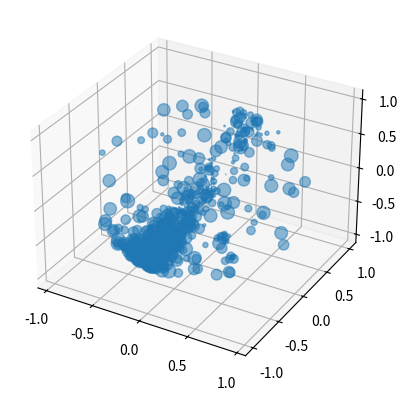

Here is the Python script that generated this plot:
import numpy as np
import matplotlib.pyplot as plt
from mpl_toolkits.mplot3d import Axes3D

halfpi, pi, twopi = [f * np.pi for f in [0.5, 1, 2]]

degs, rads = 180 / pi, pi / 180

# right ascension in degrees
RAd = [0.74238  ,
1.52000  ,
1.75708  ,
10.13496 ,
11.35704 ,
11.39650 ,
12.14160 ,
13.93916 ,
14.10630 ,
15.63746 ,
16.60442 ,
17.09377 ,
17.84115 ,
17.86988 ,
18.29621 ,
18.94112 ,
19.41109 ,
20.50546 ,
22.86879 ,
24.98846 ,
24.91067 ,
24.83225 ,
26.59342 ,
29.45810 ,
30.42227 ,
31.50539 ,
33.21724 ,
37.80832 ,
42.07757 ,
53.24754 ,
53.98776 ,
55.80379 ,
59.46875 ,
59.43683 ,
59.72385 ,
59.85837 ,
60.46563 ,
61.62534 ,
64.51573 ,
65.00813 ,
66.52839 ,
72.27362 ,
73.14211 ,
73.53229 ,
73.94812 ,
74.01042 ,
75.27817 ,
75.51900 ,
75.71054 ,
78.71746 ,
79.72167 ,
79.94549 ,
80.59608 ,
82.21777 ,
82.46217 ,
83.24796 ,
83.65071 ,
83.75000 ,
84.60440 ,
85.79583 ,
85.96963 ,
86.61983 ,
88.52088 ,
88.75771 ,
90.49573 ,
92.82770 ,
93.30063 ,
93.57086 ,
95.54379 ,
96.97345 ,
96.93409 ,
97.27386 ,
97.61232 ,
97.70585 ,
97.96825 ,
97.86468 ,
98.43421 ,
98.47564 ,
99.14060 ,
101.81533,
103.31287,
104.56337,
104.95082,
109.78075,
110.10401,
111.53383,
112.31854,
112.38474,
113.35250,
113.50000,
114.08338,
114.43363,
114.63443,
114.59419,
115.70441,
116.26867,
116.74799,
116.91536,
119.62113,
121.09250,
121.59750,
122.43265,
125.10992,
125.24970,
125.20462,
125.43598,
126.71461,
127.88512,
128.57420,
128.76283,
128.83588,
129.02438,
129.27351,
129.33831,
130.14062,
130.52221,
131.98887,
132.42746,
133.91006,
133.90075,
133.83154,
134.24712,
134.48263,
135.41717,
136.24667,
136.46650,
136.81630,
137.15909,
137.14762,
138.17792,
140.30890,
140.55842,
140.56234,
141.03621,
141.12846,
142.51175,
143.09525,
143.61754,
145.24258,
145.42145,
145.56596,
145.72677,
146.07558,
146.40939,
146.53167,
148.52519,
148.87281,
149.48337,
150.11725,
150.40783,
150.38429,
150.74125,
150.83970,
153.22875,
153.20200,
153.90817,
154.13000,
154.05030,
154.08817,
154.30346,
154.96725,
155.05846,
155.04754,
155.61708,
157.11667,
157.75933,
158.11538,
158.02917,
159.05467,
159.08350,
159.58208,
160.50204,
160.98025,
161.13667,
161.57838,
161.86784,
162.05438,
162.05234,
162.45975,
163.15879,
163.74062,
163.53683,
163.95208,
163.91329,
163.93629,
164.10660,
164.49602,
164.28958,
164.75362,
165.43733,
165.88117,
166.07192,
166.35350,
166.25200,
166.35892,
166.80125,
167.50167,
168.06171,
168.16054,
168.21250,
168.59383,
168.97384,
169.17953,
169.34921,
169.92000,
170.32954,
170.92375,
170.98138,
170.96754,
171.59029,
172.63297,
173.06050,
173.75000,
174.01300,
174.00900,
174.59008,
175.35679,
175.42817,
175.27922,
176.00879,
176.53217,
177.11888,
177.98692,
178.22417,
178.58375,
179.03104,
179.31336,
179.89879,
180.34588,
180.61802,
182.52494,
184.17483,
186.18438,
186.09273,
186.43261,
186.42833,
188.38125,
188.41625,
189.99500,
190.07338,
190.82125,
191.04783,
191.15958,
191.33800,
192.19317,
193.36809,
193.63533,
193.97858,
194.84458,
195.44067,
195.36792,
195.58000,
195.69849,
196.33808,
196.36667,
196.34746,
196.68583,
196.65912,
196.97792,
197.20112,
197.08783,
197.31917,
198.22300,
198.59750,
199.19292,
199.44287,
199.83433,
199.85967,
200.22467,
200.41483,
200.63396,
200.57500,
201.18292,
201.74257,
201.63517,
201.51138,
201.82157,
201.78108,
201.79279,
202.02680,
202.26375,
204.33479,
204.53896,
205.00133,
205.28071,
205.42762,
206.43512,
206.83075,
207.17667,
207.40258,
207.56716,
207.68521,
208.14354,
208.64583,
208.99452,
208.99629,
209.99270,
210.19038,
210.46912,
210.73333,
211.30171,
211.50500,
211.70850,
211.99433,
211.98542,
212.32042,
212.60000,
213.24842,
213.03179,
213.29113,
213.37458,
213.27279,
213.38048,
214.12746,
214.67792,
215.03432,
215.61279,
215.86163,
216.13379,
217.10936,
217.49417,
217.35792,
217.66973,
218.21779,
218.30492,
218.52208,
218.75150,
219.25796,
219.31379,
220.13025,
221.19375,
221.02508,
223.21917,
223.21624,
223.38610,
224.41746,
224.41250,
224.38292,
224.87496,
225.73912,
225.68250,
225.62433,
226.20475,
226.66458,
226.89232,
226.95263,
227.35679,
227.36315,
227.28125,
227.96378,
228.17933,
228.49579,
228.43658,
228.56067,
228.74625,
228.78846,
229.37240,
229.94829,
229.89921,
229.78983,
230.52792,
230.52208,
230.67608,
231.20775,
231.08925,
231.10271,
231.36813,
231.99492,
231.91979,
232.16325,
232.10125,
232.39917,
232.61205,
232.86625,
233.63996,
233.82113,
233.99275,
233.81983,
234.02008,
234.07383,
234.36750,
234.31554,
234.46250,
234.52529,
234.70396,
234.68757,
234.68037,
234.52375,
234.57575,
234.80858,
235.45667,
235.68946,
235.72713,
235.99271,
235.98513,
236.53083,
236.94191,
236.89579,
237.08112,
237.18340,
237.33783,
237.51229,
237.92083,
238.49833,
238.61312,
238.66875,
238.91707,
239.21458,
239.67271,
239.62721,
239.92303,
239.83875,
240.22090,
240.08292,
240.47837,
240.57583,
240.57804,
240.77039,
240.78360,
240.88108,
241.12254,
241.09573,
241.32917,
241.95542,
242.42137,
242.36125,
242.68458,
242.55342,
242.76404,
243.10858,
243.00250,
243.37079,
243.42692,
243.48954,
243.67044,
243.67717,
243.69042,
243.91846,
244.12454,
244.12875,
244.09750,
244.34742,
244.39627,
244.52833,
245.17300,
245.26962,
245.48250,
245.51908,
245.68945,
245.62525,
245.65625,
245.68667,
245.92784,
245.82358,
245.95142,
245.97833,
245.76712,
246.04136,
246.08900,
246.22871,
246.32521,
246.31838,
246.70408,
246.67708,
246.52855,
246.86979,
246.79308,
246.83783,
247.12875,
247.39921,
247.51029,
247.65613,
247.96862,
248.05833,
248.20755,
248.06942,
248.16542,
248.44603,
248.27250,
248.25035,
248.52079,
248.98083,
248.98083,
248.78783,
249.04794,
249.06887,
249.13333,
249.22979,
249.48667,
249.47146,
249.49455,
249.30729,
249.30737,
249.29750,
249.49450,
249.60296,
249.69261,
249.59692,
249.55392,
249.74983,
249.83834,
250.19842,
250.05454,
250.31629,
250.90379,
250.83500,
250.80633,
251.20530,
251.16042,
251.25850,
251.71375,
251.65146,
251.79250,
251.88551,
252.02529,
252.05417,
252.09185,
252.35254,
252.32612,
252.37958,
252.61321,
252.63458,
252.57758,
252.64629,
252.88230,
252.95321,
252.98833,
252.92896,
252.92167,
253.24387,
253.41582,
253.41758,
253.59200,
253.91108,
254.13731,
254.40304,
254.56917,
254.72883,
255.22076,
255.20550,
255.09400,
255.32671,
255.37148,
255.71883,
255.61400,
255.61225,
255.96288,
255.83579,
255.97721,
256.06167,
256.40042,
256.42651,
256.40458,
256.37433,
256.33500,
256.58875,
256.51879,
256.84053,
256.91712,
256.92254,
256.81478,
257.24078,
257.06875,
257.05383,
257.36017,
257.43813,
257.31662,
257.42246,
257.42803,
257.93521,
257.97133,
258.04879,
258.25958,
258.90787,
258.80867,
259.04733,
259.17525,
259.18461,
259.33435,
259.31650,
259.44963,
259.25833,
259.46817,
259.57746,
259.54167,
259.55652,
259.54958,
259.90042,
259.75718,
259.95321,
260.10503,
260.25617,
260.38658,
260.54090,
260.74671,
260.69382,
260.78158,
261.18696,
261.19954,
261.10750,
261.30117,
261.42583,
261.25042,
261.42258,
261.53129,
261.70671,
261.63904,
262.14508,
262.53450,
262.63566,
262.73158,
262.75221,
262.80962,
262.92567,
263.13975,
263.20833,
263.20358,
263.35775,
263.49538,
263.48004,
263.36150,
263.49433,
263.67333,
263.77072,
263.98717,
264.10304,
264.17746,
264.01125,
264.39054,
264.26788,
264.29379,
264.41683,
264.53667,
264.52096,
264.56095,
264.71717,
264.89288,
264.91579,
264.84675,
264.85127,
265.10813,
265.03061,
265.14092,
265.20834,
265.10717,
265.27863,
265.48867,
265.31029,
265.27933,
265.32533,
265.78410,
265.90286,
265.81485,
265.77176,
266.02368,
266.31963,
266.48465,
266.31425,
266.51399,
266.52750,
266.70773,
266.72895,
266.87873,
266.81618,
267.07253,
267.31504,
267.30622,
267.43542,
267.74911,
267.51667,
267.96929,
267.88635,
267.92582,
268.24476,
268.24454,
268.10229,
268.37758,
268.62575,
268.72757,
268.79318,
268.89917,
268.99879,
268.83046,
268.95758,
268.91000,
268.81788,
269.10650,
269.33079,
269.30313,
269.46155,
269.37218,
269.52333,
269.68521,
269.64279,
269.89292,
269.92400,
269.89758,
269.85065,
269.95513,
269.87894,
269.89633,
269.95103,
269.84190,
270.09200,
270.34442,
270.28617,
270.33256,
270.25007,
270.44515,
270.61437,
270.51292,
270.89450,
270.99608,
270.96421,
270.79013,
271.29231,
271.38098,
271.40454,
271.36746,
271.52830,
271.58250,
271.80692,
271.78540,
272.16287,
272.02665,
272.05512,
272.01867,
272.46400,
272.43962,
272.40504,
272.42973,
272.46286,
272.31612,
272.30971,
272.45937,
272.83283,
272.83508,
272.87383,
272.87167,
273.22162,
273.03004,
273.06608,
273.14538,
273.08721,
273.34904,
273.41612,
273.30534,
273.67809,
273.65562,
273.67958,
273.81113,
273.76283,
274.10226,
274.12162,
274.07776,
274.40083,
274.28764,
274.27440,
274.60737,
274.61021,
274.59902,
274.61629,
274.56083,
274.65633,
274.96059,
274.91661,
274.86992,
274.89233,
274.93083,
275.21914,
275.09470,
275.08233,
275.17212,
275.43625,
275.39292,
275.41574,
275.67375,
275.72518,
275.57500,
275.65250,
275.91794,
275.83275,
275.85104,
275.83925,
275.94495,
276.12308,
276.23396,
276.05875,
276.00233,
276.12745,
276.37748,
276.26233,
276.52280,
276.53554,
276.55490,
276.67663,
276.55250,
276.76140,
276.94118,
276.77283,
276.85250,
277.08631,
277.12648,
277.13850,
277.07833,
277.08983,
277.44642,
277.27238,
277.42974,
277.58172,
277.69796,
277.50717,
277.67492,
277.89293,
277.80346,
277.87125,
278.21125,
278.17779,
278.15422,
278.17028,
278.27255,
278.42456,
278.28167,
278.41778,
278.43487,
278.65821,
278.62188,
278.56654,
278.63050,
278.62417,
278.80394,
278.77317,
278.90842,
278.94439,
278.98991,
278.82671,
278.95971,
279.21579,
279.10500,
279.22469,
279.21786,
279.05697,
279.38398,
279.34855,
279.43146,
279.27967,
279.28921,
279.47604,
279.54750,
279.65860,
279.51304,
279.61033,
279.77910,
279.99180,
279.90633,
279.98576,
279.96275,
279.75027,
279.92758,
279.79085,
279.97275,
279.93212,
280.14203,
280.18958,
280.09658,
280.06796,
280.03933,
280.13902,
280.05740,
280.21625,
280.10028,
280.22409,
280.48420,
280.41117,
280.27360,
280.32558,
280.45550,
280.48317,
280.74113,
280.62887,
280.57925,
280.57093,
280.54704,
280.59229,
280.86651,
280.80263,
280.87637,
280.77776,
280.93100,
280.79055,
280.84350,
280.77286,
280.86965,
280.89003,
281.17125,
281.18740,
281.02883,
281.18950,
281.13704,
281.13938,
281.00642,
281.02133,
281.22873,
281.47042,
281.39462,
281.41037,
281.28086,
281.48826,
281.27372,
281.44074,
281.29792,
281.68259,
281.56454,
281.58227,
281.53333,
281.60833,
281.89671,
281.84517,
281.90802,
281.83780,
282.15787,
282.18958,
282.09829,
282.06254,
282.22759,
282.23337,
282.07514,
282.25671,
282.29271,
282.43408,
282.49104,
282.26446,
282.43815,
282.27682,
282.69971,
282.56131,
282.63912,
282.64781,
282.97955,
282.81838,
282.96742,
282.78804,
282.81358,
282.76375,
282.80506,
283.17825,
283.17408,
283.11426,
283.07146,
283.01500,
283.23954,
283.34595,
283.37492,
283.38608,
283.49338,
283.51242,
283.68455,
283.90933,
283.86096,
283.81280,
283.82383,
284.11876,
284.04438,
284.21208,
284.09157,
284.14754,
284.38753,
284.42042,
284.43184,
284.32046,
284.31607,
284.28879,
284.36021,
284.57262,
284.72421,
284.59317,
284.68458,
284.94067,
284.92555,
284.93495,
285.10842,
285.16083,
285.05562,
285.11681,
285.46894,
285.39287,
285.36221,
285.31531,
285.31804,
285.38242,
285.37838,
285.29292,
285.38417,
285.32279,
285.49104,
285.42879,
285.41224,
285.70942,
285.67759,
285.70949,
285.67666,
285.87494,
285.87643,
285.83697,
285.90808,
285.98033,
285.97992,
286.23148,
286.03139,
286.01458,
286.21404,
286.36563,
286.26812,
286.27854,
286.47343,
286.33140,
286.74080,
286.73540,
286.64685,
286.63000,
286.70358,
286.92512,
286.81060,
286.84725,
286.97808,
286.76590,
286.97829,
286.75797,
286.84350,
286.90742,
286.79458,
286.77825,
287.02151,
287.07088,
287.08733,
287.07713,
287.03099,
287.39691,
287.40963,
287.46337,
287.37105,
287.28417,
287.33296,
287.45289,
287.62372,
287.53777,
287.65795,
287.61046,
287.57749,
287.59200,
287.55641,
288.19304,
288.18058,
288.47572,
288.46175,
288.38717,
288.25208,
288.33775,
288.26496,
288.33475,
288.43283,
288.32487,
288.36620,
288.59914,
288.85333,
288.80779,
288.87496,
289.21458,
289.07950,
289.10250,
289.13477,
289.08352,
289.24446,
289.45355,
289.41578,
289.43428,
289.59849,
289.53208,
289.96113,
289.88744,
290.23075,
290.44877,
290.35067,
290.44363,
290.72174,
290.72305,
290.81350,
291.22867,
291.01296,
291.16667,
291.36263,
291.60196,
291.72431,
291.68885,
291.57527,
291.85404,
292.17730,
292.02151,
292.29425,
292.31992,
292.32321,
292.26766,
292.50395,
292.91847,
292.98212,
293.05857,
293.08208,
293.03343,
293.09476,
293.40764,
293.69246,
293.94927,
293.92475,
294.00633,
294.31796,
294.25523,
294.44835,
294.47275,
294.53475,
294.55908,
294.77332,
295.11518,
295.14786,
295.27028,
295.33667,
295.25170,
295.85617,
296.74095,
296.70458,
296.69087,
296.83098,
297.08049,
297.07325,
297.10419,
297.35589,
298.24252,
298.44779,
298.50156,
298.57979,
298.50451,
298.66021,
298.82818,
299.33082,
299.41208,
299.66696,
300.29413,
300.51844,
300.68346,
301.21786,
301.19571,
301.43229,
301.44792,
301.54583,
301.78755,
302.14784,
302.61042,
302.77053,
303.29320,
304.37057,
304.48267,
304.72165,
305.27275,
305.37496,
305.65445,
305.70780,
305.92476,
306.84700,
307.08275,
307.34947,
307.50109,
307.71396,
308.05466,
308.37958,
309.36434,
309.72579,
310.93125,
311.69420,
311.97767,
312.14850,
313.91313,
313.95333,
313.88063,
316.30388,
317.12704,
317.85054,
318.26813,
324.33445,
324.98313,
325.76408,
327.65729,
328.75583,
329.25771,
332.00831,
332.09883,
333.91522,
334.02175,
334.95058,
336.47026,
337.27200,
337.42431,
339.61779,
340.17891,
340.33459,
340.73503,
344.49060,
345.28454,
345.54667,
346.49301,
350.48006,
351.30550,
352.61202,
354.27401,
358.51993,
358.95750]

# declination in degrees
DECd = [62.26928 ,
18.58306 ,
73.05206 ,
57.27356 ,
-70.70197,
-73.31750,
34.20223 ,
51.29017 ,
47.93626 ,
65.62039 ,
48.93106 ,
66.14292 ,
66.40300 ,
-71.52967,
-72.34228,
63.43075 ,
59.24400 ,
14.27125 ,
-73.16926,
33.61658 ,
56.36022 ,
58.24217 ,
61.75078 ,
62.20740 ,
70.08836 ,
-40.46767,
52.38042 ,
70.44275 ,
60.35964 ,
54.57870 ,
66.38990 ,
53.21484 ,
32.09028 ,
52.61597 ,
54.22050 ,
54.24881 ,
-76.13694,
61.64484 ,
-41.90401,
-50.38003,
49.56068 ,
-70.52547,
-17.98983,
55.72818 ,
-69.85953,
-70.51850,
45.27609 ,
46.90169 ,
-66.29967,
-44.14372,
54.28056 ,
-69.53986,
-68.78394,
22.00111 ,
-66.87728,
-66.66036,
-67.06356,
-69.58333,
28.28588 ,
23.27781 ,
-68.85703,
24.68917 ,
31.12806 ,
-70.94600,
-5.46413 ,
14.61444 ,
37.52731 ,
22.49912 ,
37.82044 ,
6.83170  ,
7.10911  ,
24.26154 ,
-0.76829 ,
-28.57855,
6.77061  ,
10.61736 ,
6.54303  ,
17.77025 ,
-45.82573,
9.23319  ,
80.86673 ,
0.37647  ,
14.23872 ,
-25.75006,
-31.43058,
-26.21058,
-14.81022,
-18.61173,
-23.76561,
-15.98333,
-63.07111,
-22.03481,
-40.71095,
69.07223 ,
-28.37882,
-53.88599,
-45.49074,
66.78243 ,
-15.46909,
-36.79319,
-41.37525,
-47.89853,
-13.84885,
-38.44525,
-39.36547,
-42.35707,
26.62258 ,
-44.10331,
-41.99333,
-37.13097,
-45.17635,
-42.55692,
6.17071  ,
-41.58738,
-53.54331,
-48.85586,
-43.28244,
-63.37639,
-33.52758,
-46.73706,
-46.97294,
-61.63147,
-44.40296,
-46.41347,
-42.77056,
-51.46501,
-51.96645,
-17.66046,
-49.21807,
-38.85083,
62.90386 ,
6.63981  ,
-49.82002,
-53.04561,
-58.23475,
-23.02917,
-53.45306,
-52.82428,
-54.47794,
-52.73458,
-55.88119,
-56.96200,
41.10126 ,
-48.55403,
9.86528  ,
-54.51467,
-53.07127,
-54.53442,
-51.83281,
-55.11906,
-59.65494,
-55.99361,
-47.78367,
-58.50711,
-58.96353,
-57.32022,
-53.75383,
-58.31696,
-58.95336,
-56.35848,
-57.81831,
-59.35944,
-60.43508,
-58.22500,
-58.31811,
-61.29739,
-52.10236,
-59.16667,
-49.43922,
-65.98591,
-58.52422,
-55.35172,
-61.28077,
-57.62203,
-58.23111,
-67.16419,
-58.53506,
-58.63862,
-58.56239,
-59.91225,
-59.72058,
-64.87708,
-60.38111,
-60.47708,
-69.08650,
-62.97991,
-52.44898,
-58.85194,
-57.70403,
-61.02767,
-60.42677,
-61.05108,
-43.88472,
-60.62119,
-61.13026,
-61.73306,
-56.62572,
-61.05864,
-66.21800,
-69.44194,
-61.00950,
-60.87184,
-41.37888,
-61.90611,
-79.60842,
-54.73475,
-61.03506,
-62.98637,
-66.86363,
-69.70425,
-68.12459,
-47.01014,
-60.91667,
15.85394 ,
-55.41858,
-62.13314,
-31.13128,
-33.37706,
-65.75531,
-62.29175,
-60.51652,
-57.42017,
-61.13822,
-60.20583,
-62.83408,
-57.11725,
-62.41415,
-79.16822,
-63.11653,
-58.34268,
-55.98441,
-62.39917,
-62.14475,
-64.13163,
-55.94532,
-64.14528,
-63.20806,
-63.74861,
-68.54167,
-41.41436,
-64.38993,
-50.88906,
-65.52000,
-62.64886,
-63.73600,
-58.34469,
-61.84744,
-61.51947,
-67.69444,
-63.09275,
-63.17792,
-63.22472,
-63.83573,
-62.05585,
-62.94417,
-64.92453,
-62.70083,
-66.28939,
-63.30972,
21.45188 ,
-58.73717,
-64.26639,
-55.28000,
-61.02111,
-62.53672,
-57.99181,
-60.94631,
-61.09061,
-53.98472,
-59.38114,
-62.69819,
-63.49361,
-61.76667,
-58.99147,
-64.14550,
-67.01367,
-62.37929,
-63.02096,
-64.00364,
-43.96226,
-61.98306,
-63.10647,
-62.07186,
-64.94525,
-60.39297,
-62.33908,
-61.25850,
-59.79439,
-63.11778,
-61.50476,
-51.25688,
-62.42883,
-68.06031,
-62.82500,
-51.89833,
-59.41692,
-60.63543,
-63.42850,
-63.96261,
-50.36194,
-56.69006,
-58.10889,
-61.35775,
-60.81633,
-61.89972,
-69.89289,
-61.53333,
-61.19181,
-61.75791,
-61.68694,
-62.09389,
-62.37439,
-63.12651,
-60.63319,
-60.96361,
-60.80456,
-61.64111,
-69.89523,
-58.38222,
-55.51392,
-59.19350,
-59.59969,
-66.38487,
-50.53814,
-60.64297,
-60.10806,
-59.91367,
-59.98372,
-61.76722,
-63.74678,
-59.68861,
-60.43594,
-58.85367,
-60.60871,
-64.22111,
-51.38139,
-59.01417,
-59.03444,
-60.88908,
-56.89423,
-58.47833,
-61.48064,
-56.35889,
-51.96944,
-43.86772,
-66.68272,
55.52567 ,
-58.84889,
-60.25517,
-54.24453,
-57.99994,
-57.65039,
-59.77553,
-48.57208,
-59.42875,
-57.34726,
-46.60017,
-57.57044,
-61.11517,
-63.13875,
-55.42153,
-57.58333,
-58.48419,
-56.42317,
-57.10962,
-58.32058,
-54.28889,
-39.52683,
-55.86897,
-55.78972,
-58.63361,
-56.19139,
-53.46556,
-56.18204,
-54.09436,
-41.23419,
-54.84056,
-58.80769,
-54.55417,
-59.11767,
-49.20083,
-51.88500,
-56.75111,
23.75111 ,
-54.63806,
-55.86026,
-56.36542,
-56.63667,
-57.54147,
-56.44064,
-55.58361,
-50.56706,
-53.06139,
-50.23278,
-54.98750,
-53.03972,
-9.73550 ,
-58.65272,
-49.46122,
-56.12619,
-48.80986,
-52.70194,
-53.18347,
-54.93500,
-52.16064,
-55.20917,
-5.26594 ,
-53.98194,
-54.32389,
-57.94058,
-44.64608,
-55.76111,
-50.73925,
-57.85425,
-53.59558,
-49.95889,
-51.00169,
-25.52982,
-27.22434,
-56.96227,
-47.31331,
-49.16611,
-52.26333,
-51.67111,
-46.27292,
-51.97167,
-50.11172,
-53.06361,
-52.15615,
-24.13444,
-51.61500,
-47.24081,
-52.18917,
-52.57139,
7.62528  ,
-38.77639,
-51.74694,
-55.61681,
-50.28747,
-51.15472,
-52.14667,
-42.28306,
-46.14347,
-47.38864,
-49.46031,
-50.66350,
-52.72889,
-37.85386,
-43.54117,
-43.78928,
-49.74167,
-49.84844,
-8.69350 ,
-9.14687 ,
-42.94778,
-49.81778,
-50.08753,
-40.69158,
-44.19272,
-47.35750,
-49.07600,
-49.22906,
-45.62378,
-48.13167,
-66.35424,
-47.11394,
-48.75222,
-55.79789,
-48.47833,
-36.60361,
-47.32833,
-47.55139,
-16.21444,
-45.15250,
-46.36350,
-47.95958,
-48.31494,
-44.88550,
-48.09333,
-50.25233,
-51.12933,
-45.22417,
-49.74333,
-59.91139,
-26.24639,
-44.67361,
-48.06528,
-49.55278,
-43.59500,
-44.84064,
-45.89078,
-46.70394,
-46.70417,
-47.35083,
-48.27000,
-42.56528,
-44.28422,
-46.13706,
-47.42556,
-52.44928,
-46.07586,
-46.81250,
-47.26058,
-53.29689,
-45.09606,
-45.36694,
-45.84847,
-45.98603,
-46.96056,
-3.29939 ,
-43.77722,
-51.38739,
-45.87133,
66.13951 ,
-32.94467,
-44.97389,
-46.18771,
-46.88592,
-47.49806,
-55.89444,
-16.91175,
-45.04369,
-46.02183,
-49.35104,
-17.15614,
-42.76928,
-45.31972,
-52.38294,
-52.93000,
-24.06413,
-38.63911,
-42.81758,
-42.76083,
-38.73583,
-36.36658,
-44.53889,
-43.11389,
-49.98289,
-33.21292,
-36.19806,
-49.65417,
-37.44028,
-45.56353,
-41.48006,
-43.11253,
-43.17778,
-18.77079,
-44.71167,
-48.86694,
-60.28167,
-19.11073,
-34.39539,
-39.60806,
-39.84972,
-41.14556,
-38.66417,
-43.17250,
-40.89892,
-43.68667,
-44.28861,
-47.49292,
-34.44559,
-38.46000,
-45.38083,
-16.68270,
-36.43433,
-38.68806,
-44.01978,
-44.48562,
-38.43722,
-53.83778,
-27.26472,
-38.74139,
-38.99031,
-39.04919,
-37.34556,
-40.09083,
-41.18597,
-34.41655,
-37.62667,
-40.73056,
-40.72528,
-41.05494,
-37.23778,
-37.31472,
-38.42168,
-45.65442,
-23.50389,
-40.11653,
-43.03650,
-16.55937,
-19.61405,
-35.54711,
-36.54814,
-37.20125,
-44.00922,
-36.98728,
-31.81778,
-35.09333,
-45.00417,
-7.54978 ,
-35.77111,
-38.81000,
-40.71972,
-35.49944,
-36.59600,
-40.10056,
-0.12917 ,
-29.01278,
-33.84429,
-33.89389,
-31.39528,
-33.37917,
-47.74341,
-31.52306,
-41.48000,
-41.94156,
-25.55306,
-30.51361,
-33.36750,
-37.28200,
-40.09436,
-24.25556,
-7.41448 ,
-32.97273,
-28.32833,
-28.73083,
-35.19889,
-31.03347,
-31.62250,
-33.33889,
-35.92883,
-23.51306,
-26.79611,
-27.60717,
-29.93262,
-29.05061,
-30.38692,
-30.82778,
-31.52092,
10.00175 ,
13.19908 ,
-30.26208,
-30.86786,
-33.46486,
-20.32333,
-20.90328,
-29.75972,
-30.27528,
-39.46061,
-3.65319 ,
-31.83936,
-31.88481,
-42.20067,
-31.50111,
-22.48722,
-30.67303,
-38.20203,
-28.83705,
-28.84500,
-28.94972,
-32.66550,
-26.78722,
-29.96694,
-13.01447,
-23.78806,
-30.04303,
-56.08861,
-24.64944,
-28.75000,
-25.27861,
-33.39433,
-46.95737,
-24.17389,
-28.11036,
-28.35278,
-25.00700,
-30.25083,
-35.17861,
-9.06433 ,
-20.41667,
-25.35750,
-25.35250,
-25.57750,
-25.83944,
-26.00000,
-22.43000,
-26.31889,
-15.00792,
-22.39694,
-24.36873,
-19.52806,
-22.11250,
-26.50278,
-10.49917,
-19.05528,
-19.93556,
-22.09251,
-23.03556,
-23.12139,
-25.81861,
-29.36867,
-31.12264,
-1.42517 ,
-3.96529 ,
-21.90199,
-23.07907,
-24.85764,
-29.34405,
1.47325  ,
-24.44528,
-16.27500,
-18.95528,
-21.61871,
-21.82028,
3.10841  ,
-6.32928 ,
-20.54750,
-20.62111,
-11.90798,
-21.46544,
-25.95556,
-27.25082,
-15.29444,
-20.96876,
-27.02250,
-32.82611,
-1.32472 ,
-14.49028,
-18.84861,
-19.29392,
-19.73109,
-20.07000,
-21.15080,
-23.53963,
-1.90858 ,
7.04158  ,
-18.59556,
-19.42444,
2.44920  ,
-17.30819,
-17.56052,
-19.17750,
-21.04333,
-12.76644,
-21.21678,
40.22751 ,
11.51221 ,
-16.82444,
-17.74667,
-17.63523,
-19.16678,
-7.92292 ,
-14.77500,
-17.48408,
-15.19417,
-17.70031,
-36.30128,
-1.86500 ,
-11.27472,
-14.37686,
-14.81056,
-15.32861,
-15.69583,
-9.43053 ,
-10.14111,
-11.24528,
-14.96667,
-17.28778,
-4.46048 ,
-5.16069 ,
-13.77091,
-15.49507,
-3.52019 ,
-14.32389,
-14.54811,
-12.88028,
-14.00067,
-16.07411,
-16.29306,
-11.25314,
-11.43444,
-13.79833,
-15.43944,
-31.11382,
-11.31184,
-11.99817,
-15.00917,
-19.76760,
-25.62194,
-9.58922 ,
-14.78160,
-11.52878,
-12.94250,
-13.57967,
-14.32267,
-15.43417,
-7.83867 ,
-9.57122 ,
-9.97864 ,
-14.77444,
-6.19764 ,
-10.11947,
-10.95747,
-11.03079,
-21.33222,
0.00236  ,
-7.57278 ,
-17.85108,
-1.53003 ,
-10.99070,
-11.59222,
-13.22117,
-9.86714 ,
-12.39194,
-14.39611,
0.49083  ,
-6.73383 ,
-8.45103 ,
-10.35910,
-2.15456 ,
-3.65118 ,
-5.99028 ,
-8.45878 ,
-8.51881 ,
-6.04306 ,
-6.55031 ,
-7.51831 ,
-7.70572 ,
-8.20000 ,
-3.81942 ,
-6.71843 ,
-9.40750 ,
-9.74089 ,
-10.33458,
-11.10447,
-15.81056,
-4.61047 ,
-5.29306 ,
-10.13565,
-13.40933,
59.42504 ,
-0.75296 ,
-5.99128 ,
-6.08028 ,
12.36500 ,
-12.73222,
-18.61889,
-4.89037 ,
-5.82003 ,
-6.92594 ,
-10.78250,
-1.69889 ,
-2.38597 ,
-3.35300 ,
-3.54961 ,
-4.04025 ,
-4.61597 ,
-4.99967 ,
-6.72922 ,
-9.08725 ,
-12.64464,
2.24853  ,
-4.75222 ,
-5.98783 ,
-6.43761 ,
-6.72972 ,
-8.15092 ,
-8.25294 ,
-8.67472 ,
-11.36964,
-12.12572,
-1.96517 ,
-3.81183 ,
-4.42208 ,
-5.00542 ,
-5.40819 ,
9.20204  ,
-1.89075 ,
2.96633  ,
-3.16278 ,
3.97647  ,
-4.26061 ,
-9.09167 ,
-0.01136 ,
-1.62953 ,
-2.18411 ,
-3.93239 ,
-4.13444 ,
-5.16792 ,
-7.04850 ,
-7.74169 ,
-8.11247 ,
-15.11750,
-0.50717 ,
-2.74470 ,
-3.03644 ,
-3.17697 ,
-3.77517 ,
-4.55345 ,
-4.87247 ,
-5.64281 ,
14.90392 ,
-3.26806 ,
-4.57495 ,
-5.75506 ,
-6.58983 ,
-7.72738 ,
-8.44436 ,
-11.23639,
-13.86514,
0.86083  ,
-2.96000 ,
-7.82261 ,
-7.82033 ,
9.32944  ,
-1.51278 ,
-4.03733 ,
-4.63758 ,
-6.08725 ,
-0.38806 ,
-0.93139 ,
-1.39954 ,
-5.19389 ,
6.07967  ,
6.79214  ,
-19.87525,
-0.02156 ,
-0.67222 ,
1.45639  ,
-3.29194 ,
4.16175  ,
-6.24208 ,
-6.61859 ,
-0.10725 ,
-0.43656 ,
-0.51917 ,
13.59955 ,
-0.49947 ,
-1.23706 ,
1.31639  ,
2.56289  ,
-2.69194 ,
4.30334  ,
12.99313 ,
0.13600  ,
0.23253  ,
0.53388  ,
-1.30411 ,
-1.45650 ,
-6.60050 ,
-0.07594 ,
0.19183  ,
0.94972  ,
5.76535  ,
3.10389  ,
-14.35734,
3.10611  ,
3.12228  ,
5.46131  ,
7.01031  ,
1.03628  ,
1.22258  ,
2.76306  ,
-5.44911 ,
-37.90994,
1.72972  ,
2.18278  ,
2.21142  ,
3.00722  ,
5.44131  ,
8.15119  ,
-10.45028,
2.26056  ,
2.69389  ,
3.77717  ,
-7.61667 ,
6.02947  ,
6.06514  ,
15.43639 ,
-1.57722 ,
2.45889  ,
4.64633  ,
6.57247  ,
1.41369  ,
1.94395  ,
2.58094  ,
-3.20819 ,
-3.25397 ,
3.51833  ,
3.93303  ,
4.23083  ,
4.58972  ,
4.98522  ,
5.17611  ,
5.18339  ,
7.27633  ,
2.81556  ,
5.94053  ,
6.27595  ,
-10.60361,
1.59404  ,
-2.97100 ,
6.02611  ,
-6.53943 ,
6.91094  ,
9.43194  ,
-1.84236 ,
7.64769  ,
8.01461  ,
-16.48861,
-0.94467 ,
6.01664  ,
6.27131  ,
7.15538  ,
9.04236  ,
4.24151  ,
5.15989  ,
6.68414  ,
7.38217  ,
7.77386  ,
2.82806  ,
3.75294  ,
5.58139  ,
6.03803  ,
6.52192  ,
7.52275  ,
8.99550  ,
9.30854  ,
11.82697 ,
12.79331 ,
-15.53747,
5.01512  ,
7.57066  ,
8.55875  ,
8.66644  ,
9.15344  ,
0.13271  ,
2.91408  ,
6.28106  ,
6.69050  ,
7.82556  ,
9.21492  ,
11.03426 ,
-3.16494 ,
3.97445  ,
5.29892  ,
5.56917  ,
7.23661  ,
7.47697  ,
12.52783 ,
10.61156 ,
21.07609 ,
-4.67991 ,
4.76833  ,
6.95675  ,
8.53475  ,
9.07928  ,
10.00067 ,
10.18971 ,
11.75919 ,
13.50911 ,
37.53675 ,
2.32994  ,
7.64206  ,
8.64992  ,
10.16205 ,
7.80000  ,
8.73528  ,
8.87667  ,
9.85722  ,
12.43165 ,
13.21389 ,
8.58184  ,
13.89919 ,
22.38021 ,
14.75167 ,
15.68756 ,
0.36103  ,
13.24369 ,
10.67528 ,
8.21441  ,
14.32141 ,
15.73818 ,
17.55652 ,
21.17832 ,
42.72185 ,
16.53022 ,
16.66132 ,
20.66750 ,
17.34092 ,
4.52546  ,
-13.23439,
16.80911 ,
20.26698 ,
18.94356 ,
17.77489 ,
19.39203 ,
13.95997 ,
18.74986 ,
19.91886 ,
21.35630 ,
13.26975 ,
14.66075 ,
15.61597 ,
10.99261 ,
19.27750 ,
20.34623 ,
22.34764 ,
24.61101 ,
23.88219 ,
16.27777 ,
20.42781 ,
15.61000 ,
15.08861 ,
25.73707 ,
29.83383 ,
6.83500  ,
20.18103 ,
22.22019 ,
24.71545 ,
22.76295 ,
23.62958 ,
13.69178 ,
25.41814 ,
-26.03493,
-12.62845,
-13.21011,
25.59764 ,
26.19700 ,
19.95233 ,
23.55090 ,
25.86443 ,
35.66974 ,
-25.40027,
32.87792 ,
11.82850 ,
24.12056 ,
28.60167 ,
38.87108 ,
43.96038 ,
50.99869 ,
28.52885 ,
50.55500 ,
28.76500 ,
42.96840 ,
32.28842 ,
40.84831 ,
31.61945 ,
34.48825 ,
-0.33943 ,
35.87342 ,
31.03417 ,
31.34765 ,
25.22510 ,
32.50203 ,
33.52351 ,
38.76203 ,
20.72553 ,
36.41886 ,
34.51681 ,
36.85133 ,
40.44586 ,
28.90642 ,
51.91395 ,
50.62635 ,
75.04147 ,
33.53454 ,
37.73560 ,
36.69087 ,
44.26058 ,
41.45675 ,
0.70639  ,
36.35669 ,
-38.26997,
27.68222 ,
57.14364 ,
50.49394 ,
-16.27904,
22.15756 ,
25.66722 ,
36.50596 ,
62.38486 ,
-34.49386,
46.10869 ,
27.90032 ,
64.47827 ,
47.27028 ,
6.90487  ,
52.79710 ,
-56.69917,
40.29611 ,
40.93384 ,
55.00234 ,
15.64302 ,
57.99825 ,
47.91498 ,
65.59344 ,
61.23592 ,
62.09334 ,
59.06133 ,
58.54376 ,
69.69992 ,
69.84782 ,
59.15412 ,
58.87901 ,
60.46673 ,
31.00036 ,
60.40853 ,
63.28121 ,
-20.09156,
61.85043 ,
61.92968 ,
22.77139 ]

Age = [ 3.06e+05,
 5.24e+06,
 1.39e+04,
 6.15e+06,
 4.02e+06,
 3.29e+06,
 8.19e+06,
 3.51e+06,
 2.25e+06,
 4.47e+06,
 3.08e+06,
 1.56e+06,
 8.15e+06,
 1.54e+06,
 1.06e+06,
 5.17e+06,
 2.75e+05,
 5.79e+06,
 3.13e+06,
 9.58e+06,
 3.56e+05,
 4.03e+05,
 6.91e+04,
 1.97e+05,
 3.88e+06,
 8.35e+06,
 9.04e+05,
 7.47e+06,
 6.24e+04,
 5.53e+06,
 5.8e+06,
 2.28e+06,
 5.4e+05,
 6.55e+06,
 5.64e+05,
 7.52e+04,
 5.6e+06,
 1.69e+06,
 9.09e+06,
 1.98e+06,
 3.71e+05,
 2.25e+06,
 1.51e+06,
 2.28e+06,
 4.97e+05,
 3.45e+05,
 1.57e+04,
 1.81e+06,
 4.74e+05,
 2.48e+06,
 3.22e+06,
 5.98e+06,
 6.03e+05,
 1.48e+06,
 9.97e+05,
 1.9e+06,
 6.78e+04,
 2.76e+05,
 6.18e+05,
 2.53e+05,
 2.85e+06,
 5.89e+06,
 5.17e+04,
 2.2e+06,
 4.82e+06,
 1.07e+06,
 3.02e+06,
 8.93e+04,
 2.08e+05,
 3.23e+06,
 2.53e+05,
 3.78e+06,
 2.88e+06,
 2.77e+06,
 4.86e+05,
 4.36e+04,
 5.92e+04,
 3.42e+05,
 9.91e+06,
 3.05e+06,
 5.07e+06,
 9.75e+05,
 1.11e+05,
 2.12e+06,
 1.9e+06,
 1.86e+05,
 3.52e+04,
 4.26e+05,
 4.99e+06,
 2.03e+05,
 5.07e+05,
 9.28e+05,
 4.32e+06,
 4.01e+06,
 1.57e+05,
 1.56e+06,
 2.65e+06,
 9.52e+06,
 6.68e+06,
 8.25e+06,
 3.24e+06,
 2.82e+06,
 9.32e+06,
 8.1e+05,
 1.4e+06,
 1.81e+06,
 4.92e+06,
 3.86e+06,
 4.48e+05,
 8.77e+05,
 1.13e+04,
 8.86e+06,
 2.97e+06,
 3.37e+06,
 6.98e+06,
 1.07e+06,
 7.9e+05,
 7.37e+06,
 3.18e+06,
 1.41e+05,
 6.69e+05,
 9.09e+06,
 2.47e+05,
 8e+04,
 8.1e+06,
 2.21e+05,
 2.19e+06,
 9.5e+06,
 1.12e+05,
 6.74e+06,
 6.89e+06,
 4.97e+05,
 1.54e+05,
 3.33e+05,
 2.38e+06,
 8.52e+06,
 8.31e+06,
 4.92e+06,
 4.22e+04,
 9.17e+06,
 4.61e+05,
 3.23e+05,
 7.99e+06,
 1.09e+06,
 4.98e+06,
 1.71e+05,
 3.87e+06,
 1.66e+06,
 4.22e+06,
 4.41e+05,
 2.05e+06,
 7.84e+06,
 2.35e+06,
 8.98e+05,
 7.3e+05,
 3.86e+04,
 6.33e+06,
 1.99e+06,
 2.1e+04,
 2.54e+06,
 1.28e+05,
 4.85e+05,
 3.3e+05,
 1.79e+05,
 9e+04,
 2.72e+06,
 2.13e+06,
 2.45e+06,
 4.9e+06,
 6.21e+06,
 8.38e+06,
 2.76e+06,
 4.39e+05,
 4.03e+04,
 5.11e+06,
 1.86e+06,
 2.04e+04,
 1.6e+06,
 7.91e+06,
 1.43e+05,
 1.35e+06,
 9.29e+06,
 1.62e+05,
 5.35e+04,
 2.27e+06,
 1.87e+06,
 5.35e+05,
 9.77e+04,
 4.37e+06,
 1.16e+05,
 6.34e+06,
 2.26e+06,
 2.23e+06,
 1.41e+05,
 6.32e+04,
 1.83e+05,
 4.3e+06,
 3.27e+04,
 6.43e+06,
 4.58e+06,
 3.03e+05,
 5.69e+05,
 1.88e+06,
 6.4e+05,
 9.85e+06,
 3.05e+06,
 1.57e+06,
 8.18e+05,
 1.34e+06,
 2.78e+06,
 8.84e+06,
 6.64e+06,
 2.3e+04,
 5.04e+06,
 7.02e+05,
 1.49e+05,
 4.35e+06,
 9.96e+06,
 1.45e+06,
 4.37e+05,
 2.42e+06,
 5.08e+06,
 1.57e+05,
 8.93e+05,
 7.99e+06,
 1.72e+05,
 1.61e+06,
 2.95e+06,
 2.64e+06,
 3.37e+06,
 6.11e+06,
 3.52e+05,
 4.6e+05,
 6.92e+05,
 7.82e+06,
 7.03e+06,
 1.29e+06,
 3.09e+06,
 1.73e+06,
 4.67e+06,
 1.37e+06,
 4.36e+06,
 3.41e+06,
 3.31e+06,
 1.86e+05,
 1.93e+06,
 4.68e+06,
 2.61e+06,
 8.71e+06,
 1.1e+04,
 1.86e+05,
 2.42e+06,
 3.32e+05,
 2.11e+05,
 3.59e+06,
 2.24e+06,
 2.65e+06,
 1.25e+06,
 3.72e+06,
 1.46e+06,
 8.52e+05,
 1.12e+06,
 2.36e+06,
 3.99e+06,
 1.03e+06,
 3.33e+06,
 2.95e+06,
 4.44e+06,
 4.79e+05,
 8.55e+06,
 3.1e+06,
 3.95e+06,
 2.4e+06,
 2.34e+06,
 4.06e+06,
 1.62e+06,
 4.47e+05,
 2.04e+06,
 1.43e+05,
 2.8e+06,
 7.32e+05,
 9.26e+06,
 1.42e+06,
 1.19e+06,
 5.11e+05,
 1.21e+04,
 6.11e+06,
 6.82e+05,
 3.88e+06,
 8.03e+05,
 6.23e+06,
 2.46e+05,
 8.07e+06,
 3.16e+06,
 3.63e+06,
 3.21e+06,
 3.19e+05,
 1.27e+04,
 7.91e+05,
 4.04e+06,
 8.17e+06,
 7.48e+06,
 6.17e+04,
 2.47e+06,
 1.26e+06,
 9.97e+06,
 2.48e+04,
 4.38e+06,
 5.04e+04,
 1.36e+04,
 6.28e+04,
 2.08e+06,
 8.42e+05,
 1.09e+06,
 1.03e+04,
 1.3e+04,
 5.58e+04,
 3.64e+06,
 1.47e+06,
 4.33e+06,
 6.02e+04,
 2.83e+05,
 4.48e+06,
 5.44e+06,
 5.5e+06,
 1.61e+06,
 4.86e+06,
 1.14e+05,
 1.17e+06,
 6.5e+06,
 5.31e+06,
 4.07e+06,
 1.21e+05,
 1.69e+06,
 1.04e+06,
 5.24e+06,
 6.49e+06,
 5.03e+05,
 6.47e+04,
 4.64e+06,
 2.91e+05,
 9.9e+06,
 1.18e+06,
 2.09e+06,
 2.87e+06,
 4.89e+06,
 2.34e+06,
 1.54e+05,
 2.53e+06,
 6.55e+06,
 2.98e+05,
 5.6e+05,
 1.94e+06,
 7.79e+06,
 8.19e+05,
 7.45e+05,
 6.7e+06,
 1.92e+06,
 4.08e+06,
 3.33e+06,
 6.67e+06,
 5.18e+04,
 3.05e+06,
 3.18e+04,
 4.96e+04,
 1.21e+05,
 9.91e+05,
 2.01e+06,
 1.47e+06,
 7.09e+06,
 2.28e+05,
 3.18e+06,
 9.44e+05,
 9.67e+04,
 2.97e+06,
 1.68e+06,
 6.26e+05,
 1.79e+06,
 7.31e+06,
 6.47e+06,
 2.47e+06,
 5.8e+06,
 2.45e+06,
 7.93e+06,
 3.08e+06,
 5.17e+05,
 4.14e+06,
 1.88e+06,
 1.19e+06,
 7.95e+05,
 6.25e+04,
 2.39e+06,
 2.46e+05,
 1.01e+06,
 1.15e+05,
 7.8e+05,
 8.5e+06,
 6.46e+06,
 2.36e+06,
 2.52e+05,
 3.24e+05,
 6.68e+05,
 3.69e+04,
 1.09e+06,
 8.65e+05,
 1.74e+06,
 7.52e+06,
 1.51e+06,
 1.56e+06,
 9.54e+04,
 4e+06,
 7.41e+05,
 6.03e+05,
 1.45e+06,
 7.33e+04,
 8.15e+05,
 1.97e+05,
 2.82e+06,
 4.1e+06,
 2.81e+06,
 1.68e+06,
 5.09e+06,
 3.38e+06,
 2.14e+06,
 7.89e+06,
 1.56e+06,
 5.59e+05,
 4.77e+06,
 5.59e+05,
 9.3e+06,
 2.02e+06,
 9.55e+06,
 3.77e+05,
 1.57e+06,
 8.1e+06,
 7.99e+06,
 3.27e+06,
 6.27e+06,
 1.67e+05,
 1.01e+06,
 5.62e+05,
 3e+06,
 5.46e+05,
 1.62e+06,
 2.6e+05,
 1.32e+06,
 7.67e+06,
 4.51e+06,
 9.28e+06,
 1.44e+06,
 9.95e+05,
 2.47e+04,
 4.08e+06,
 7.84e+06,
 5.65e+06,
 2.73e+05,
 3.24e+05,
 5.63e+05,
 4.62e+06,
 1.71e+06,
 4.35e+05,
 8.48e+05,
 7.08e+05,
 2.66e+05,
 9.32e+06,
 1.29e+06,
 2.66e+06,
 7.57e+06,
 3.74e+06,
 6.76e+06,
 6.25e+05,
 4.09e+05,
 9.8e+06,
 1.11e+06,
 3.56e+05,
 2.4e+05,
 1.99e+04,
 1.12e+06,
 1.46e+05,
 1.47e+06,
 5.11e+06,
 7.02e+06,
 1.21e+06,
 6.13e+06,
 1.99e+06,
 7.01e+04,
 9.22e+05,
 4.53e+06,
 3.38e+06,
 6.96e+06,
 5.9e+05,
 4.12e+04,
 4.12e+04,
 4.16e+06,
 2.27e+06,
 8.02e+05,
 1.16e+06,
 8.56e+04,
 2.53e+06,
 2.04e+06,
 1.45e+06,
 3.51e+06,
 1.95e+05,
 7.5e+05,
 1.18e+05,
 2.58e+06,
 3.79e+05,
 3.59e+05,
 2.66e+06,
 3.45e+06,
 3.25e+04,
 4e+06,
 2.02e+05,
 3.23e+06,
 3.23e+06,
 5.38e+06,
 1.1e+05,
 1.78e+05,
 7.2e+05,
 5.73e+06,
 8.66e+06,
 3.76e+05,
 1.33e+05,
 1.36e+06,
 5.08e+06,
 2.81e+06,
 1e+06,
 5.55e+06,
 6.82e+06,
 8.55e+06,
 1.73e+06,
 2.02e+06,
 3.41e+05,
 9.45e+06,
 9.07e+06,
 1.18e+06,
 4.32e+05,
 1.71e+06,
 4.57e+06,
 5.47e+06,
 8.5e+06,
 3.5e+06,
 9.85e+06,
 5.51e+04,
 3.49e+05,
 1.7e+04,
 7.36e+06,
 1.94e+06,
 4.36e+06,
 5.33e+06,
 1.14e+06,
 3.76e+06,
 7.03e+05,
 8.34e+04,
 3.93e+05,
 3.1e+06,
 1.5e+06,
 4.78e+06,
 2.48e+06,
 7.84e+06,
 2.71e+06,
 2.61e+06,
 2.26e+06,
 7.87e+06,
 1.64e+06,
 3.13e+06,
 1.18e+06,
 1.86e+06,
 1.75e+04,
 9.95e+05,
 9.2e+05,
 3.16e+06,
 1.43e+05,
 3.34e+06,
 1.18e+05,
 5.56e+05,
 1.72e+06,
 5.7e+06,
 1.06e+06,
 2.04e+06,
 5.15e+05,
 3.17e+06,
 3.8e+06,
 7.79e+05,
 3.32e+04,
 8.95e+04,
 1.25e+06,
 3.29e+06,
 1.8e+06,
 9.52e+06,
 4.28e+06,
 9.8e+06,
 1.76e+05,
 1.42e+06,
 3.44e+05,
 9.26e+06,
 4e+05,
 2.07e+06,
 9.17e+05,
 5.9e+06,
 8.85e+06,
 1.09e+06,
 1.42e+06,
 8.32e+06,
 1.45e+04,
 3.16e+06,
 4.2e+06,
 5.45e+06,
 2.75e+06,
 2.6e+04,
 2.36e+06,
 7.11e+06,
 3.07e+05,
 8.04e+04,
 1.11e+05,
 7.75e+05,
 7.75e+06,
 4.98e+06,
 3.48e+06,
 4.81e+06,
 3.56e+05,
 2.46e+06,
 9.24e+06,
 5.47e+06,
 2.14e+05,
 1.69e+06,
 3.4e+06,
 5.07e+06,
 3.26e+05,
 5.14e+04,
 5.75e+06,
 1.03e+06,
 3.66e+06,
 1.76e+06,
 2.15e+06,
 8.57e+04,
 6.5e+05,
 1.59e+05,
 1.74e+06,
 4.51e+05,
 1.14e+05,
 8.77e+06,
 2.06e+04,
 3.54e+05,
 2.09e+06,
 3.8e+06,
 3.86e+05,
 5.58e+06,
 3.34e+06,
 4.74e+06,
 4.53e+06,
 3.17e+05,
 2.9e+05,
 6.19e+06,
 7.96e+05,
 6.44e+06,
 5.46e+05,
 4.56e+06,
 1.84e+06,
 1.27e+04,
 1.2e+06,
 4.82e+05,
 5.99e+05,
 2.55e+04,
 5.15e+06,
 5.72e+06,
 1.23e+06,
 9.96e+06,
 1.05e+06,
 3.56e+06,
 2.37e+06,
 9.84e+05,
 9.06e+06,
 4.9e+06,
 1.1e+06,
 2.93e+06,
 5.93e+05,
 4.72e+06,
 7.96e+06,
 3.87e+06,
 1.15e+06,
 2.07e+05,
 5.1e+05,
 3.3e+05,
 2.05e+06,
 5.56e+05,
 1.22e+05,
 9.27e+06,
 1.89e+06,
 3.75e+06,
 2.85e+05,
 6.49e+05,
 7.13e+06,
 3.69e+06,
 2.53e+06,
 3.78e+06,
 2.43e+06,
 6.72e+05,
 1.2e+06,
 2.35e+06,
 1.52e+05,
 1.97e+06,
 4.54e+06,
 1.08e+06,
 4.41e+06,
 3.71e+05,
 5.83e+04,
 1.55e+04,
 5.21e+06,
 4.16e+06,
 1.05e+06,
 4.8e+06,
 2.99e+06,
 1.58e+04,
 8.63e+04,
 3.47e+06,
 7.43e+06,
 7.66e+05,
 3.23e+06,
 5.88e+06,
 6.47e+04,
 8.77e+06,
 1.08e+06,
 3.23e+06,
 8.52e+05,
 5.92e+05,
 8.2e+05,
 5.15e+06,
 2.71e+06,
 1.68e+06,
 5.14e+04,
 3.1e+04,
 9.46e+05,
 2.91e+06,
 6.76e+04,
 9.11e+06,
 2.72e+06,
 1.4e+06,
 2.33e+04,
 3.49e+06,
 1e+06,
 8.68e+06,
 1.81e+05,
 8.11e+05,
 4.34e+04,
 3.25e+06,
 5.79e+06,
 7.17e+06,
 2.4e+06,
 8.46e+04,
 4.04e+04,
 5.46e+05,
 5.32e+05,
 7.1e+06,
 1.71e+06,
 2.49e+06,
 1.15e+05,
 3.03e+06,
 1.46e+06,
 2.26e+06,
 2.27e+06,
 7.25e+05,
 3.63e+06,
 9.02e+05,
 4.31e+06,
 3.62e+06,
 8.23e+06,
 1.2e+05,
 1.8e+06,
 1.5e+06,
 5.73e+06,
 3.25e+06,
 1.39e+05,
 5.65e+06,
 2.93e+04,
 5.65e+06,
 3.87e+05,
 3.75e+06,
 6.26e+06,
 6.99e+06,
 3.22e+06,
 8.01e+05,
 1.02e+06,
 5.7e+06,
 1.54e+06,
 1.94e+06,
 1.07e+06,
 8.62e+06,
 5.73e+05,
 8.04e+06,
 2.33e+05,
 1.95e+05,
 6.75e+06,
 1.44e+04,
 2.14e+04,
 1.39e+06,
 5.58e+06,
 2.77e+06,
 1.12e+06,
 3.88e+06,
 1.74e+05,
 2.92e+06,
 3.96e+06,
 1.89e+05,
 7.72e+04,
 6.44e+06,
 6.01e+06,
 1.05e+06,
 8.77e+05,
 1.15e+06,
 1.07e+05,
 2.06e+06,
 6.91e+06,
 1.28e+05,
 8.27e+06,
 7.35e+06,
 5.6e+06,
 3.18e+05,
 1.61e+05,
 1.25e+06,
 1.68e+06,
 2.62e+05,
 6.2e+05,
 1.47e+05,
 3.49e+04,
 4.23e+06,
 8.32e+06,
 1.4e+05,
 3.85e+05,
 7.81e+05,
 4.36e+06,
 1.2e+05,
 6.36e+05,
 5.25e+05,
 8.1e+05,
 1.28e+05,
 6.11e+06,
 3.38e+06,
 5.56e+06,
 7.56e+05,
 2.73e+06,
 1.83e+06,
 5.8e+06,
 9.63e+05,
 3.38e+04,
 5.02e+06,
 8.14e+05,
 1.78e+06,
 5.19e+04,
 1.12e+05,
 2.27e+04,
 6.27e+06,
 2.49e+06,
 4.21e+06,
 3.02e+05,
 8.91e+06,
 1.07e+06,
 2.92e+06,
 2.8e+06,
 1.96e+06,
 2.55e+05,
 6.12e+06,
 1.52e+06,
 5.93e+05,
 1.42e+06,
 1.3e+06,
 2.56e+06,
 6.44e+06,
 7.19e+06,
 3.55e+06,
 2.33e+06,
 3.74e+06,
 5.81e+05,
 5.59e+04,
 4.61e+05,
 4.16e+05,
 3.02e+04,
 5.54e+06,
 2.48e+06,
 1.65e+06,
 1.42e+06,
 4.56e+06,
 3.8e+05,
 5.21e+05,
 1.79e+06,
 4.3e+06,
 2.22e+06,
 2.02e+06,
 5.18e+06,
 2.73e+06,
 1.42e+06,
 5.66e+05,
 4.9e+05,
 1.28e+06,
 1.67e+06,
 4.81e+05,
 2.43e+06,
 8.13e+05,
 1.16e+04,
 4.01e+06,
 6.28e+06,
 4.17e+05,
 3.18e+06,
 3.71e+05,
 6.81e+05,
 1.29e+06,
 1.2e+06,
 4.52e+06,
 1.07e+06,
 1.63e+06,
 4.27e+06,
 6.13e+05,
 4.42e+05,
 4.4e+06,
 2.63e+06,
 3.6e+05,
 8.33e+04,
 1.83e+05,
 1.39e+06,
 2.65e+06,
 5.29e+06,
 3.22e+06,
 1.99e+06,
 2.93e+06,
 9.41e+06,
 9.16e+05,
 2.93e+06,
 4.29e+04,
 9.56e+05,
 3.07e+05,
 4.81e+05,
 5.59e+05,
 2.8e+05,
 4.97e+05,
 8.04e+06,
 6.75e+04,
 9.21e+06,
 3.67e+06,
 1.73e+06,
 6.08e+06,
 1.05e+05,
 2.5e+06,
 8.66e+05,
 4.14e+06,
 1.66e+06,
 1.31e+06,
 1.08e+06,
 3.56e+05,
 4.07e+06,
 1.32e+06,
 5.68e+05,
 2.88e+05,
 1.88e+05,
 2.04e+05,
 3.27e+06,
 4.98e+05,
 4.37e+06,
 3.71e+06,
 7.4e+05,
 8.26e+04,
 5.45e+06,
 8.04e+06,
 2.03e+04,
 2.06e+04,
 3.46e+06,
 3.76e+06,
 7.1e+04,
 7.12e+05,
 1.64e+05,
 4.62e+06,
 8e+05,
 1.68e+06,
 5.54e+06,
 2.56e+06,
 3.06e+06,
 1.99e+06,
 1.73e+06,
 6.49e+05,
 5.07e+06,
 3.77e+06,
 9.55e+05,
 1.04e+06,
 1.53e+06,
 1.21e+06,
 1.56e+06,
 1.94e+06,
 6.09e+05,
 2.46e+06,
 4.94e+06,
 1.39e+06,
 6.9e+05,
 3.21e+05,
 1.26e+06,
 8.86e+05,
 3.13e+05,
 2.88e+06,
 4.46e+06,
 8.06e+06,
 9.19e+05,
 1.38e+06,
 1.65e+06,
 2.87e+06,
 7.03e+06,
 3.09e+05,
 2.01e+06,
 1.18e+06,
 1.53e+05,
 6.76e+06,
 8.06e+06,
 2.41e+05,
 7.66e+06,
 3.33e+06,
 6.28e+06,
 1.16e+05,
 2.08e+06,
 9.88e+05,
 1.44e+06,
 1.21e+06,
 1.98e+06,
 4.92e+04,
 1.13e+05,
 4.91e+06,
 4.63e+05,
 5.73e+06,
 1.95e+04,
 1.13e+04,
 3.13e+05,
 4.36e+06,
 3.8e+04,
 1.41e+05,
 6.73e+06,
 3.25e+06,
 1.78e+06,
 4.08e+06,
 4.08e+06,
 1.23e+06,
 1.53e+05,
 2.92e+06,
 2.84e+06,
 5.82e+05,
 3.65e+06,
 2.47e+04,
 9.87e+04,
 1.7e+06,
 3.65e+06,
 8.26e+06,
 6.68e+06,
 3.73e+06,
 7.02e+06,
 6.21e+05,
 2.78e+06,
 4.11e+05,
 3.48e+06,
 3.22e+06,
 9.18e+04,
 7.04e+06,
 4.66e+05,
 1.47e+05,
 7.92e+05,
 1.69e+05,
 9.67e+05,
 1.69e+06,
 9.78e+06,
 7.12e+06,
 7.39e+06,
 3.46e+06,
 4.2e+05,
 8.02e+05,
 2.4e+06,
 2.64e+06,
 1.7e+06,
 1.54e+05,
 1.22e+06,
 1.93e+06,
 4.28e+05,
 2.36e+06,
 8.81e+04,
 2.31e+06,
 2.63e+06,
 2.39e+06,
 5.42e+06,
 6.22e+05,
 1.75e+06,
 2.32e+06,
 2.8e+05,
 2.09e+06,
 3.72e+06,
 1.28e+05,
 9.77e+05,
 1.8e+06,
 1.15e+05,
 6.92e+06,
 2.11e+06,
 5.11e+05,
 1.35e+06,
 2.11e+06,
 8.26e+04,
 2.04e+06,
 3.75e+06,
 8.19e+06,
 1.6e+06,
 5.36e+06,
 3.29e+06,
 4.45e+06,
 9.93e+05,
 3.1e+06,
 3.54e+04,
 1.01e+06,
 3.98e+04,
 1.59e+06,
 2.16e+04,
 9.47e+05,
 2.09e+04,
 3.79e+06,
 8.11e+06,
 4.95e+06,
 7.54e+06,
 3.13e+06,
 3.2e+06,
 6.2e+04,
 5.6e+05,
 3.23e+05,
 1.13e+05,
 7.15e+06,
 2.27e+05,
 6.68e+06,
 9.31e+06,
 3.92e+06,
 1.45e+06,
 3.14e+05,
 4.78e+06,
 6.17e+05,
 3.45e+05,
 1.61e+06,
 4.64e+06,
 1.07e+05,
 4.71e+06,
 2.9e+06,
 6.94e+04,
 8.47e+05,
 9.98e+06,
 5.99e+06,
 1.57e+06,
 8.39e+05,
 2.17e+04,
 6.58e+05,
 1.05e+05,
 8.25e+06,
 4.49e+05,
 1.85e+04,
 1.41e+06,
 1.63e+06,
 1.04e+05,
 6.18e+05,
 1.73e+06,
 6.32e+06,
 8.27e+06,
 4.12e+05,
 8.55e+06,
 1.94e+06,
 3.34e+06,
 1.72e+04,
 7.69e+04,
 2.87e+06,
 2.74e+06,
 2.35e+06,
 9.18e+06,
 5.76e+05,
 1.56e+06,
 4.88e+05,
 5.55e+05,
 2.01e+05,
 8.19e+06,
 2.18e+06,
 6.05e+06,
 1.2e+06,
 6.79e+05,
 1.69e+06,
 2.84e+06,
 9.64e+06,
 1.24e+06,
 9.51e+06,
 7e+06,
 6.44e+06,
 1.75e+04,
 7.27e+06,
 8.08e+06,
 2.51e+06,
 3.65e+06,
 5.21e+05,
 5.15e+06,
 7.04e+06,
 1.91e+06,
 2.12e+06,
 2.5e+06,
 9.62e+04,
 3.09e+06,
 1.12e+06,
 1.05e+04,
 3.11e+06,
 2.66e+04,
 1.44e+05,
 5.03e+06,
 5.47e+06,
 1.01e+06,
 2.35e+05,
 9.37e+06,
 8.63e+06,
 5.08e+06,
 8.05e+06,
 5.62e+06,
 4.06e+04,
 9.2e+05,
 7.72e+06]

# convert RA and dec into radians
RA = list(map(lambda a: a * rads, RAd))
dec = list(map(lambda a: a * rads, DECd))
# calibrating age data
Age = list(map(lambda a: a/1.0e+05, Age))

# calculating sin and cos fcts for RA and dec
funcs = [np.cos, np.sin]
cosRA, sinRA = [f(RA) for f in funcs]
cosdec, sindec = [f(dec) for f in funcs]

# finding coordinate values
x = cosRA * cosdec
y = sinRA * cosdec
z = sindec

# plotting
fig = plt.figure()
ax = fig.add_subplot(1, 1, 1, projection='3d')
ax.scatter(x, y, z, 'o', s=Age, alpha=0.5)
plt.show()
